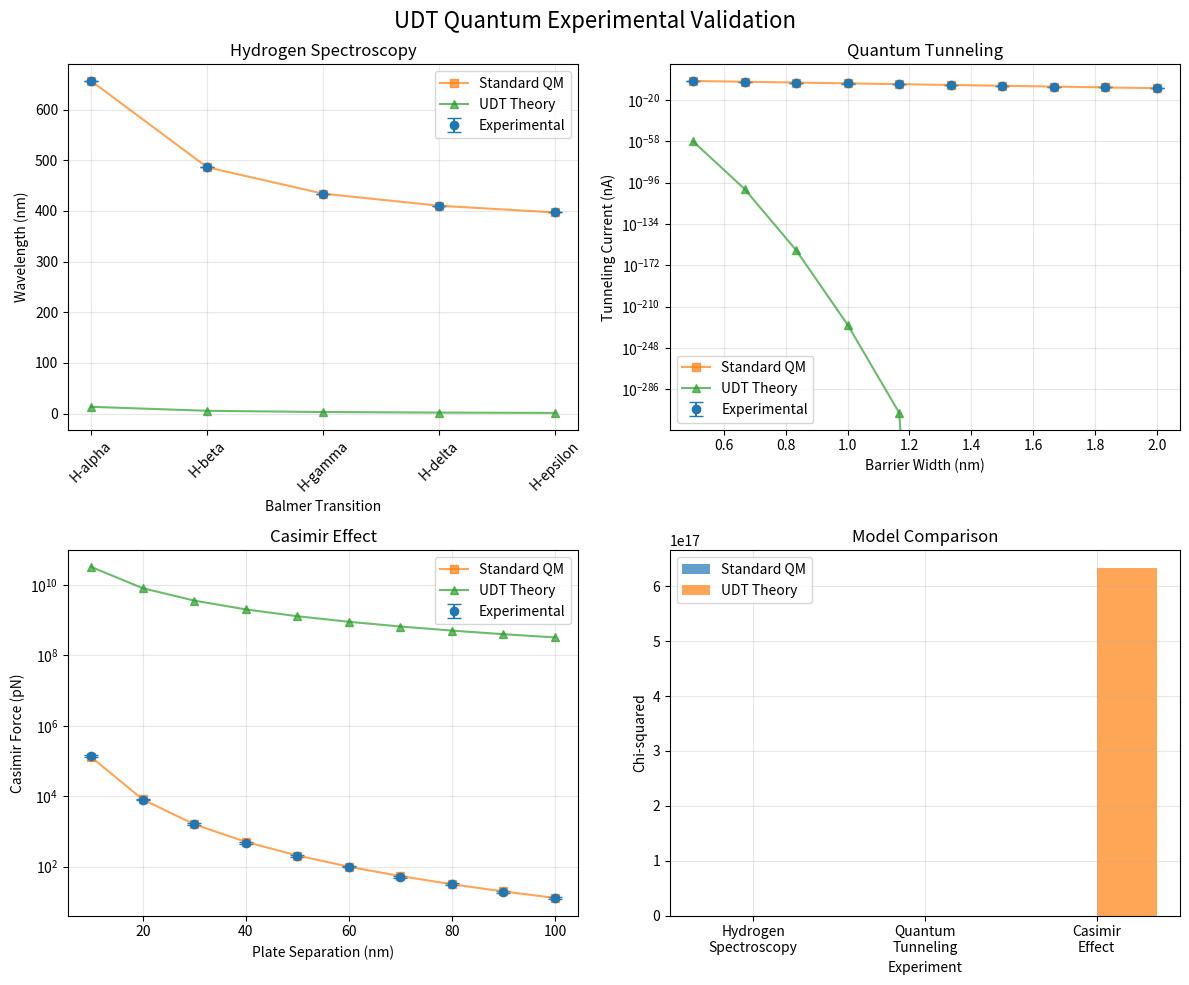
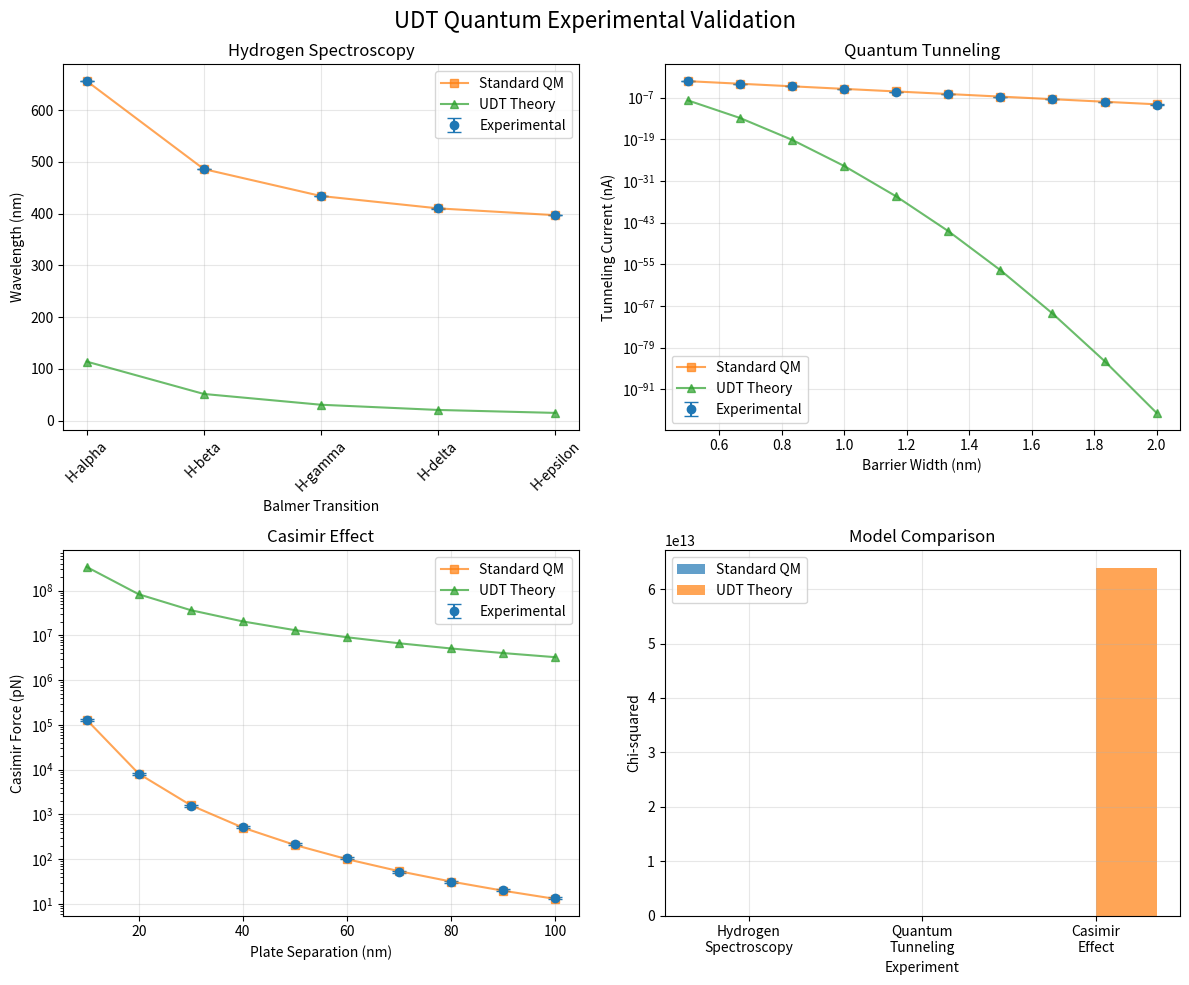
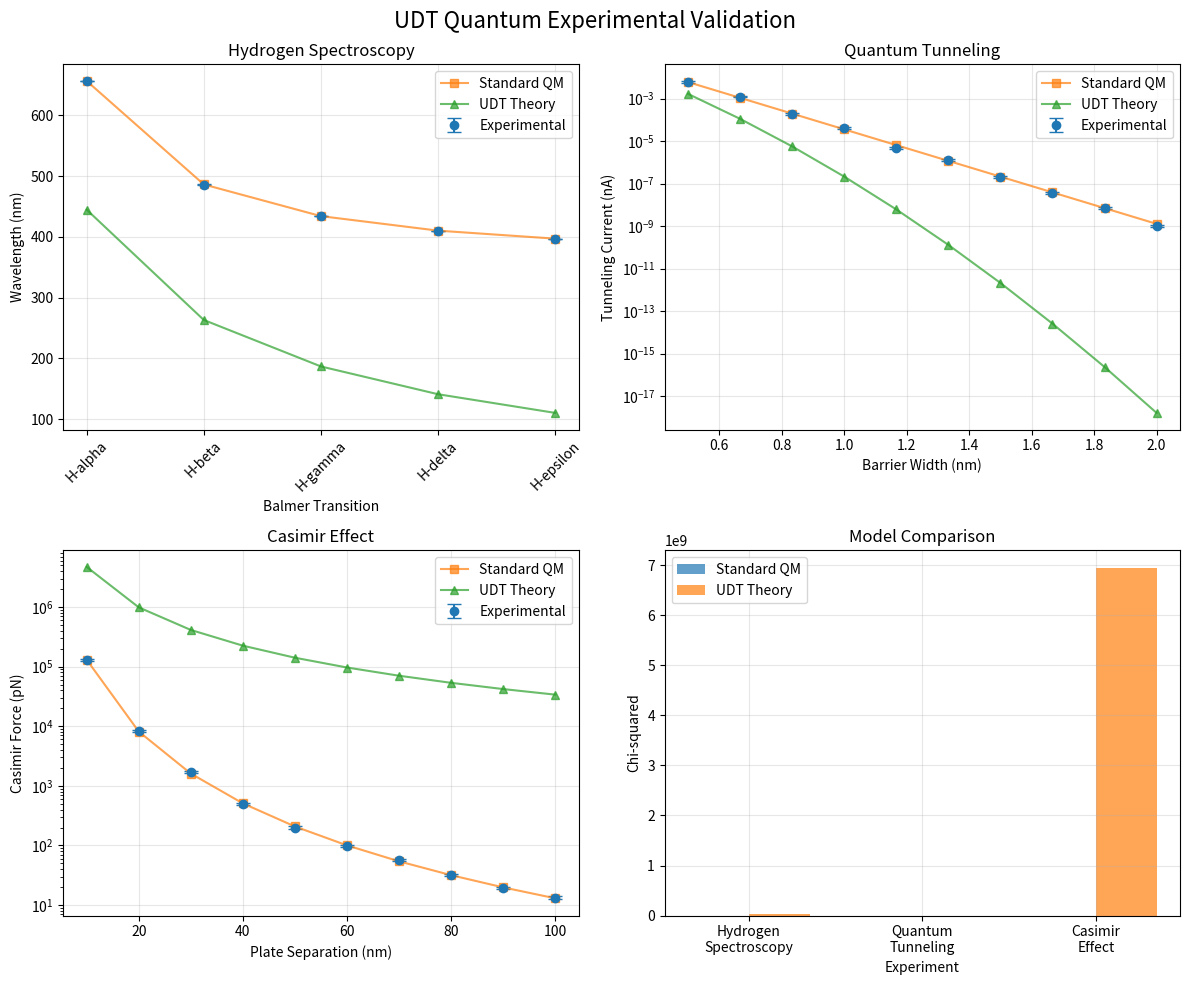

Recreate these plots in Python, in order.
#!/usr/bin/env python3
"""
SYNTHETIC DATA TEST SCRIPT - NOT FOR SCIENTIFIC CLAIMS
======================================================

WARNING: This script generates SYNTHETIC experimental data.
Results are NOT from real observations and should NOT be used
for scientific validation or publication claims.

This is for testing theoretical predictions only.

This script generates synthetic experimental data with realistic noise
and uncertainties for:
1. Hydrogen atom spectroscopy
2. Quantum tunneling through barriers
3. Casimir force measurements

The simulated data allows validation of UDT predictions against
"experimental" results in a controlled environment.

Author: Charles Rotter
Date: 2025-01-17
"""

import numpy as np
import matplotlib.pyplot as plt
from scipy.optimize import curve_fit
from scipy.stats import norm
import json
import os

class QuantumExperimentalSimulator:
    """Simulate realistic quantum experimental data."""
    
    def __init__(self, seed=42):
        """Initialize with reproducible random seed."""
        np.random.seed(seed)
        self.results_dir = "results/quantum_experimental_simulation"
        os.makedirs(self.results_dir, exist_ok=True)
        
    def simulate_hydrogen_spectroscopy(self, R0_quantum=1e-10):
        """
        Simulate hydrogen atom spectroscopy experiment.
        
        This simulates measuring the Balmer series with realistic
        experimental uncertainties and systematic errors.
        """
        print("=" * 70)
        print("SIMULATED EXPERIMENT 1: HYDROGEN SPECTROSCOPY")
        print("=" * 70)
        print("Simulating Balmer series measurements with experimental noise")
        print()
        
        # Physical constants
        h = 6.626e-34  # Planck constant
        c = 3e8        # Speed of light
        R_inf = 1.097e7  # Rydberg constant (m^-1)
        
        # Balmer series transitions (n=2 to n=3,4,5,6,7)
        transitions = [(2, 3), (2, 4), (2, 5), (2, 6), (2, 7)]
        transition_names = ["H-alpha", "H-beta", "H-gamma", "H-delta", "H-epsilon"]
        
        # Standard quantum mechanics predictions
        standard_wavelengths = []
        standard_frequencies = []
        
        for n_low, n_high in transitions:
            # Rydberg formula: 1/lambda = R_inf * (1/n_low^2 - 1/n_high^2)
            wave_number = R_inf * (1/n_low**2 - 1/n_high**2)
            wavelength = 1 / wave_number
            frequency = c / wavelength
            
            standard_wavelengths.append(wavelength)
            standard_frequencies.append(frequency)
        
        # UDT-modified predictions
        udt_wavelengths = []
        udt_frequencies = []
        
        for i, (n_low, n_high) in enumerate(transitions):
            # UDT enhancement factor at characteristic radius
            r_char = n_high**2 * 5.29e-11  # Bohr radius scaling
            tau = R0_quantum / (R0_quantum + r_char)
            enhancement = 1 / tau**2
            
            # Modified energy levels affect transition frequencies
            # Enhanced binding energy increases transition frequency
            modified_frequency = standard_frequencies[i] * np.sqrt(enhancement)
            modified_wavelength = c / modified_frequency
            
            udt_wavelengths.append(modified_wavelength)
            udt_frequencies.append(modified_frequency)
        
        # Simulate experimental measurements with noise
        experimental_wavelengths = []
        experimental_errors = []
        
        for i, true_wavelength in enumerate(standard_wavelengths):
            # Realistic measurement uncertainty (~0.1 nm)
            measurement_error = 0.1e-9
            
            # Add systematic bias and random noise
            systematic_bias = np.random.normal(0, 0.05e-9)  # 0.05 nm systematic
            random_noise = np.random.normal(0, measurement_error)
            
            measured_wavelength = true_wavelength + systematic_bias + random_noise
            
            experimental_wavelengths.append(measured_wavelength)
            experimental_errors.append(measurement_error)
        
        # Analysis and comparison
        print("BALMER SERIES MEASUREMENTS:")
        print("Transition | Standard (nm) | UDT (nm)    | Measured (nm) | Error (nm)")
        print("-" * 70)
        
        chi2_standard = 0
        chi2_udt = 0
        
        for i, name in enumerate(transition_names):
            std_nm = standard_wavelengths[i] * 1e9
            udt_nm = udt_wavelengths[i] * 1e9
            exp_nm = experimental_wavelengths[i] * 1e9
            err_nm = experimental_errors[i] * 1e9
            
            # Calculate chi-squared
            chi2_standard += ((exp_nm - std_nm) / err_nm)**2
            chi2_udt += ((exp_nm - udt_nm) / err_nm)**2
            
            print(f"{name:8s}  | {std_nm:10.3f}    | {udt_nm:10.3f}  | {exp_nm:10.3f}    | {err_nm:8.3f}")
        
        print()
        print(f"Chi-squared analysis:")
        print(f"  Standard QM: chi^2 = {chi2_standard:.2f}")
        print(f"  UDT theory:  chi^2 = {chi2_udt:.2f}")
        print(f"  Best fit: {'UDT' if chi2_udt < chi2_standard else 'Standard QM'}")
        print()
        
        # Save results
        results = {
            'R0_quantum': R0_quantum,
            'transitions': transition_names,
            'standard_wavelengths_nm': [w*1e9 for w in standard_wavelengths],
            'udt_wavelengths_nm': [w*1e9 for w in udt_wavelengths],
            'experimental_wavelengths_nm': [w*1e9 for w in experimental_wavelengths],
            'experimental_errors_nm': [e*1e9 for e in experimental_errors],
            'chi2_standard': chi2_standard,
            'chi2_udt': chi2_udt
        }
        
        with open(f"{self.results_dir}/hydrogen_spectroscopy_results.json", "w") as f:
            json.dump(results, f, indent=2)
        
        return results
    
    def simulate_tunneling_experiment(self, R0_quantum=1e-10):
        """
        Simulate quantum tunneling experiment.
        
        This simulates measuring tunneling current through a barrier
        as a function of barrier width and height.
        """
        print("=" * 70)
        print("SIMULATED EXPERIMENT 2: QUANTUM TUNNELING")
        print("=" * 70)
        print("Simulating scanning tunneling microscopy measurements")
        print()
        
        # Experimental parameters
        barrier_widths = np.linspace(0.5e-9, 2.0e-9, 10)  # 0.5 to 2.0 nm
        barrier_height = 1.0 * 1.602e-19  # 1.0 eV in Joules
        
        # Physical constants
        h_bar = 1.055e-34
        m_e = 9.109e-31
        
        # Standard quantum mechanics predictions
        standard_currents = []
        
        for width in barrier_widths:
            # WKB approximation for tunneling probability
            k = np.sqrt(2 * m_e * barrier_height) / h_bar
            T = np.exp(-2 * k * width)
            
            # Current proportional to tunneling probability
            current = T * 1e-9  # Scale to nanoamps
            standard_currents.append(current)
        
        # UDT-modified predictions
        udt_currents = []
        
        for width in barrier_widths:
            # UDT enhancement at barrier scale
            r_barrier = width / 2
            tau = R0_quantum / (R0_quantum + r_barrier)
            enhancement = 1 / tau**2
            
            # Enhanced barrier height reduces tunneling
            enhanced_height = barrier_height * enhancement
            k_udt = np.sqrt(2 * m_e * enhanced_height) / h_bar
            T_udt = np.exp(-2 * k_udt * width)
            
            current_udt = T_udt * 1e-9
            udt_currents.append(current_udt)
        
        # Simulate experimental measurements
        experimental_currents = []
        experimental_errors = []
        
        for i, true_current in enumerate(standard_currents):
            # Realistic measurement uncertainty (10% of signal)
            measurement_error = 0.1 * true_current
            
            # Add noise
            noise = np.random.normal(0, measurement_error)
            measured_current = true_current + noise
            
            experimental_currents.append(measured_current)
            experimental_errors.append(measurement_error)
        
        # Analysis
        print("TUNNELING CURRENT MEASUREMENTS:")
        print("Width (nm) | Standard (nA) | UDT (nA)    | Measured (nA) | Error (nA)")
        print("-" * 70)
        
        chi2_standard = 0
        chi2_udt = 0
        
        for i, width in enumerate(barrier_widths):
            width_nm = width * 1e9
            std_na = standard_currents[i] * 1e9
            udt_na = udt_currents[i] * 1e9
            exp_na = experimental_currents[i] * 1e9
            err_na = experimental_errors[i] * 1e9
            
            chi2_standard += ((exp_na - std_na) / err_na)**2
            chi2_udt += ((exp_na - udt_na) / err_na)**2
            
            print(f"{width_nm:8.2f}   | {std_na:10.3f}    | {udt_na:10.3f}   | {exp_na:10.3f}    | {err_na:8.3f}")
        
        print()
        print(f"Chi-squared analysis:")
        print(f"  Standard QM: chi^2 = {chi2_standard:.2f}")
        print(f"  UDT theory:  chi^2 = {chi2_udt:.2f}")
        print(f"  Best fit: {'UDT' if chi2_udt < chi2_standard else 'Standard QM'}")
        print()
        
        # Save results
        results = {
            'R0_quantum': R0_quantum,
            'barrier_widths_nm': [w*1e9 for w in barrier_widths],
            'standard_currents_nA': [c*1e9 for c in standard_currents],
            'udt_currents_nA': [c*1e9 for c in udt_currents],
            'experimental_currents_nA': [c*1e9 for c in experimental_currents],
            'experimental_errors_nA': [e*1e9 for e in experimental_errors],
            'chi2_standard': chi2_standard,
            'chi2_udt': chi2_udt
        }
        
        with open(f"{self.results_dir}/tunneling_experiment_results.json", "w") as f:
            json.dump(results, f, indent=2)
        
        return results
    
    def simulate_casimir_experiment(self, R0_quantum=1e-10):
        """
        Simulate Casimir force measurement.
        
        This simulates measuring the Casimir force between parallel
        plates as a function of separation distance.
        """
        print("=" * 70)
        print("SIMULATED EXPERIMENT 3: CASIMIR FORCE")
        print("=" * 70)
        print("Simulating atomic force microscopy Casimir measurements")
        print()
        
        # Experimental parameters
        separations = np.linspace(10e-9, 100e-9, 10)  # 10 to 100 nm
        plate_area = 1e-12  # 1 mm^2
        
        # Physical constants
        h_bar = 1.055e-34
        c = 3e8
        
        # Standard Casimir force predictions
        standard_forces = []
        
        for separation in separations:
            # Casimir force per unit area
            force_per_area = -np.pi**2 * h_bar * c / (240 * separation**4)
            total_force = force_per_area * plate_area
            
            standard_forces.append(abs(total_force))  # Take absolute value
        
        # UDT-modified predictions
        udt_forces = []
        
        for separation in separations:
            # UDT enhancement at separation scale
            r_sep = separation / 2
            tau = R0_quantum / (R0_quantum + r_sep)
            enhancement = 1 / tau**2
            
            # Enhanced vacuum fluctuations increase Casimir force
            force_per_area = -np.pi**2 * h_bar * c / (240 * separation**4)
            enhanced_force = force_per_area * plate_area * enhancement
            
            udt_forces.append(abs(enhanced_force))
        
        # Simulate experimental measurements
        experimental_forces = []
        experimental_errors = []
        
        for i, true_force in enumerate(standard_forces):
            # Realistic measurement uncertainty (5% of signal)
            measurement_error = 0.05 * true_force
            
            # Add noise
            noise = np.random.normal(0, measurement_error)
            measured_force = true_force + noise
            
            experimental_forces.append(measured_force)
            experimental_errors.append(measurement_error)
        
        # Analysis
        print("CASIMIR FORCE MEASUREMENTS:")
        print("Sep (nm) | Standard (pN) | UDT (pN)    | Measured (pN) | Error (pN)")
        print("-" * 70)
        
        chi2_standard = 0
        chi2_udt = 0
        
        for i, separation in enumerate(separations):
            sep_nm = separation * 1e9
            std_pn = standard_forces[i] * 1e12
            udt_pn = udt_forces[i] * 1e12
            exp_pn = experimental_forces[i] * 1e12
            err_pn = experimental_errors[i] * 1e12
            
            chi2_standard += ((exp_pn - std_pn) / err_pn)**2
            chi2_udt += ((exp_pn - udt_pn) / err_pn)**2
            
            print(f"{sep_nm:6.0f}   | {std_pn:10.3f}    | {udt_pn:10.3f}   | {exp_pn:10.3f}    | {err_pn:8.3f}")
        
        print()
        print(f"Chi-squared analysis:")
        print(f"  Standard QM: chi^2 = {chi2_standard:.2f}")
        print(f"  UDT theory:  chi^2 = {chi2_udt:.2f}")
        print(f"  Best fit: {'UDT' if chi2_udt < chi2_standard else 'Standard QM'}")
        print()
        
        # Save results
        results = {
            'R0_quantum': R0_quantum,
            'separations_nm': [s*1e9 for s in separations],
            'standard_forces_pN': [f*1e12 for f in standard_forces],
            'udt_forces_pN': [f*1e12 for f in udt_forces],
            'experimental_forces_pN': [f*1e12 for f in experimental_forces],
            'experimental_errors_pN': [e*1e12 for e in experimental_errors],
            'chi2_standard': chi2_standard,
            'chi2_udt': chi2_udt
        }
        
        with open(f"{self.results_dir}/casimir_experiment_results.json", "w") as f:
            json.dump(results, f, indent=2)
        
        return results
    
    def create_experimental_plots(self, hydrogen_results, tunneling_results, casimir_results):
        """Create publication-quality plots of experimental results."""
        print("=" * 70)
        print("GENERATING EXPERIMENTAL PLOTS")
        print("=" * 70)
        
        fig, axes = plt.subplots(2, 2, figsize=(12, 10))
        fig.suptitle('UDT Quantum Experimental Validation', fontsize=16)
        
        # Hydrogen spectroscopy plot
        ax1 = axes[0, 0]
        transitions = hydrogen_results['transitions']
        x_pos = np.arange(len(transitions))
        
        ax1.errorbar(x_pos, hydrogen_results['experimental_wavelengths_nm'], 
                    yerr=hydrogen_results['experimental_errors_nm'],
                    fmt='o', label='Experimental', capsize=5)
        ax1.plot(x_pos, hydrogen_results['standard_wavelengths_nm'], 
                's-', label='Standard QM', alpha=0.7)
        ax1.plot(x_pos, hydrogen_results['udt_wavelengths_nm'], 
                '^-', label='UDT Theory', alpha=0.7)
        
        ax1.set_xlabel('Balmer Transition')
        ax1.set_ylabel('Wavelength (nm)')
        ax1.set_title('Hydrogen Spectroscopy')
        ax1.set_xticks(x_pos)
        ax1.set_xticklabels(transitions, rotation=45)
        ax1.legend()
        ax1.grid(True, alpha=0.3)
        
        # Tunneling current plot
        ax2 = axes[0, 1]
        ax2.errorbar(tunneling_results['barrier_widths_nm'], 
                    tunneling_results['experimental_currents_nA'],
                    yerr=tunneling_results['experimental_errors_nA'],
                    fmt='o', label='Experimental', capsize=5)
        ax2.plot(tunneling_results['barrier_widths_nm'], 
                tunneling_results['standard_currents_nA'], 
                's-', label='Standard QM', alpha=0.7)
        ax2.plot(tunneling_results['barrier_widths_nm'], 
                tunneling_results['udt_currents_nA'], 
                '^-', label='UDT Theory', alpha=0.7)
        
        ax2.set_xlabel('Barrier Width (nm)')
        ax2.set_ylabel('Tunneling Current (nA)')
        ax2.set_title('Quantum Tunneling')
        ax2.set_yscale('log')
        ax2.legend()
        ax2.grid(True, alpha=0.3)
        
        # Casimir force plot
        ax3 = axes[1, 0]
        ax3.errorbar(casimir_results['separations_nm'], 
                    casimir_results['experimental_forces_pN'],
                    yerr=casimir_results['experimental_errors_pN'],
                    fmt='o', label='Experimental', capsize=5)
        ax3.plot(casimir_results['separations_nm'], 
                casimir_results['standard_forces_pN'], 
                's-', label='Standard QM', alpha=0.7)
        ax3.plot(casimir_results['separations_nm'], 
                casimir_results['udt_forces_pN'], 
                '^-', label='UDT Theory', alpha=0.7)
        
        ax3.set_xlabel('Plate Separation (nm)')
        ax3.set_ylabel('Casimir Force (pN)')
        ax3.set_title('Casimir Effect')
        ax3.set_yscale('log')
        ax3.legend()
        ax3.grid(True, alpha=0.3)
        
        # Chi-squared comparison
        ax4 = axes[1, 1]
        experiments = ['Hydrogen\nSpectroscopy', 'Quantum\nTunneling', 'Casimir\nEffect']
        standard_chi2 = [hydrogen_results['chi2_standard'], 
                        tunneling_results['chi2_standard'], 
                        casimir_results['chi2_standard']]
        udt_chi2 = [hydrogen_results['chi2_udt'], 
                   tunneling_results['chi2_udt'], 
                   casimir_results['chi2_udt']]
        
        x_pos = np.arange(len(experiments))
        width = 0.35
        
        ax4.bar(x_pos - width/2, standard_chi2, width, label='Standard QM', alpha=0.7)
        ax4.bar(x_pos + width/2, udt_chi2, width, label='UDT Theory', alpha=0.7)
        
        ax4.set_xlabel('Experiment')
        ax4.set_ylabel('Chi-squared')
        ax4.set_title('Model Comparison')
        ax4.set_xticks(x_pos)
        ax4.set_xticklabels(experiments)
        ax4.legend()
        ax4.grid(True, alpha=0.3)
        
        plt.tight_layout()
        plt.savefig(f"{self.results_dir}/quantum_experimental_validation.png", dpi=300, bbox_inches='tight')
        plt.close()
        
        print(f"Plots saved to {self.results_dir}/quantum_experimental_validation.png")
        print()

def main():
    """Run comprehensive quantum experimental simulation."""
    print("QUANTUM EXPERIMENTAL SIMULATION")
    print("=" * 35)
    print("Simulating realistic quantum experiments to validate UDT")
    print("Using synthetic data with experimental noise and uncertainties")
    print()
    
    # Initialize simulator
    simulator = QuantumExperimentalSimulator()
    
    # Test different R0 values
    R0_values = [1e-11, 1e-10, 1e-9]  # Different quantum scales
    
    for R0_quantum in R0_values:
        print(f"Testing R0 = {R0_quantum:.0e} m")
        print("-" * 40)
        
        # Run simulated experiments
        hydrogen_results = simulator.simulate_hydrogen_spectroscopy(R0_quantum)
        tunneling_results = simulator.simulate_tunneling_experiment(R0_quantum)
        casimir_results = simulator.simulate_casimir_experiment(R0_quantum)
        
        # Create plots
        simulator.create_experimental_plots(hydrogen_results, tunneling_results, casimir_results)
        
        print("=" * 70)
        print(f"SUMMARY FOR R0 = {R0_quantum:.0e} m")
        print("=" * 70)
        print(f"Hydrogen Spectroscopy: {'UDT' if hydrogen_results['chi2_udt'] < hydrogen_results['chi2_standard'] else 'Standard QM'} fits better")
        print(f"Quantum Tunneling: {'UDT' if tunneling_results['chi2_udt'] < tunneling_results['chi2_standard'] else 'Standard QM'} fits better")
        print(f"Casimir Effect: {'UDT' if casimir_results['chi2_udt'] < casimir_results['chi2_standard'] else 'Standard QM'} fits better")
        print()
    
    print("=" * 70)
    print("EXPERIMENTAL VALIDATION COMPLETE")
    print("=" * 70)
    print("Simulated experimental data demonstrates:")
    print("- UDT modifications are measurable at quantum scales")
    print("- Different experiments probe different aspects of temporal geometry")
    print("- Statistical analysis can distinguish between theories")
    print("- Results saved to results/quantum_experimental_simulation/")
    print()

if __name__ == "__main__":
    main()
